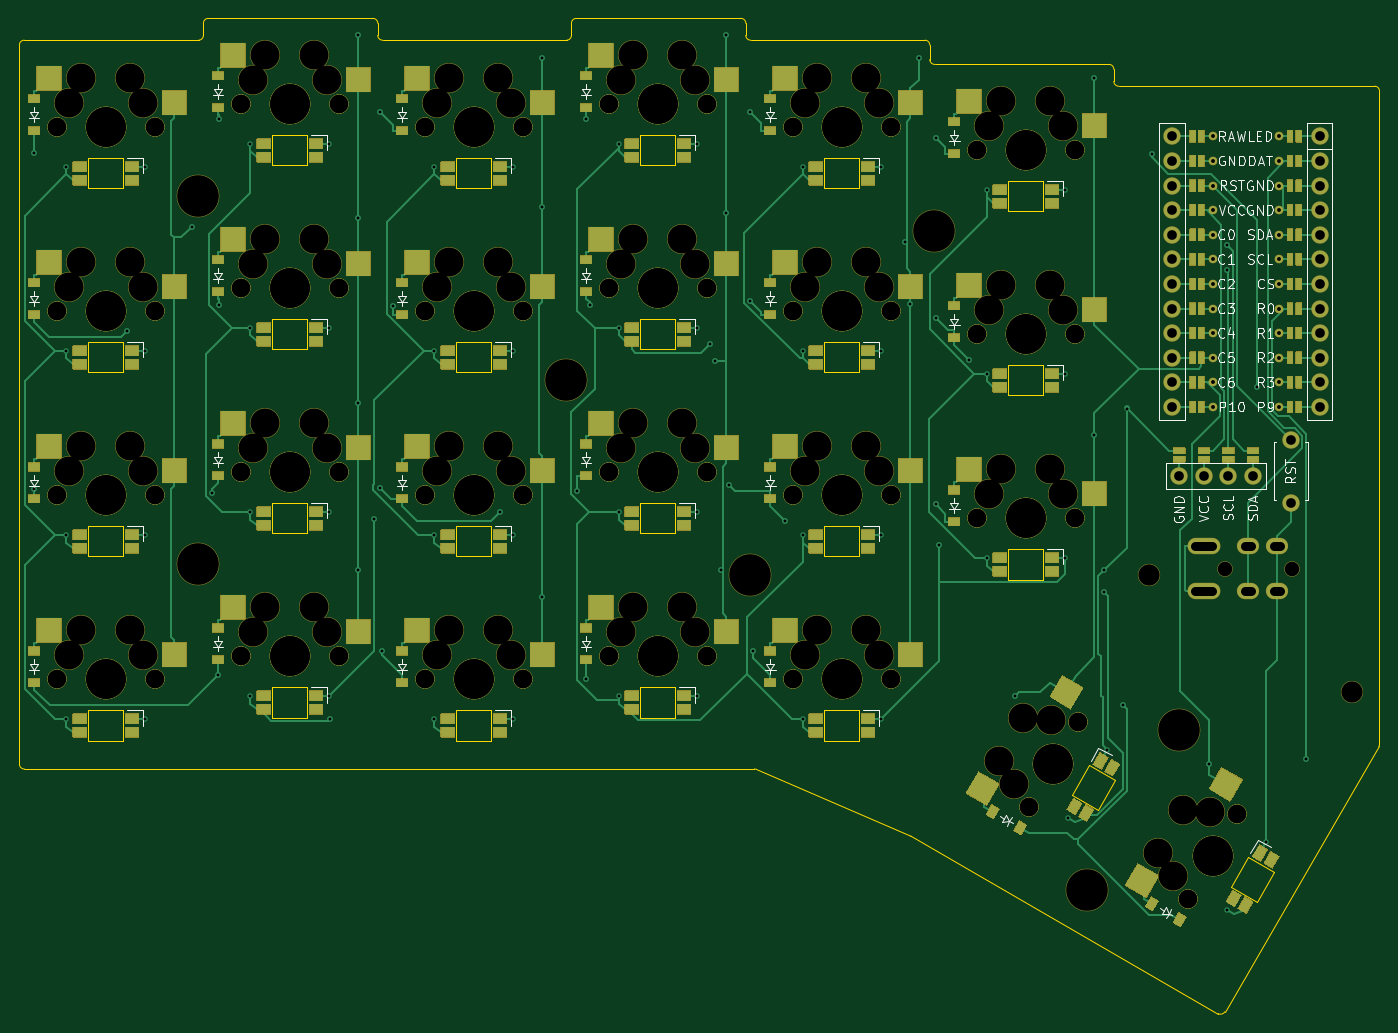
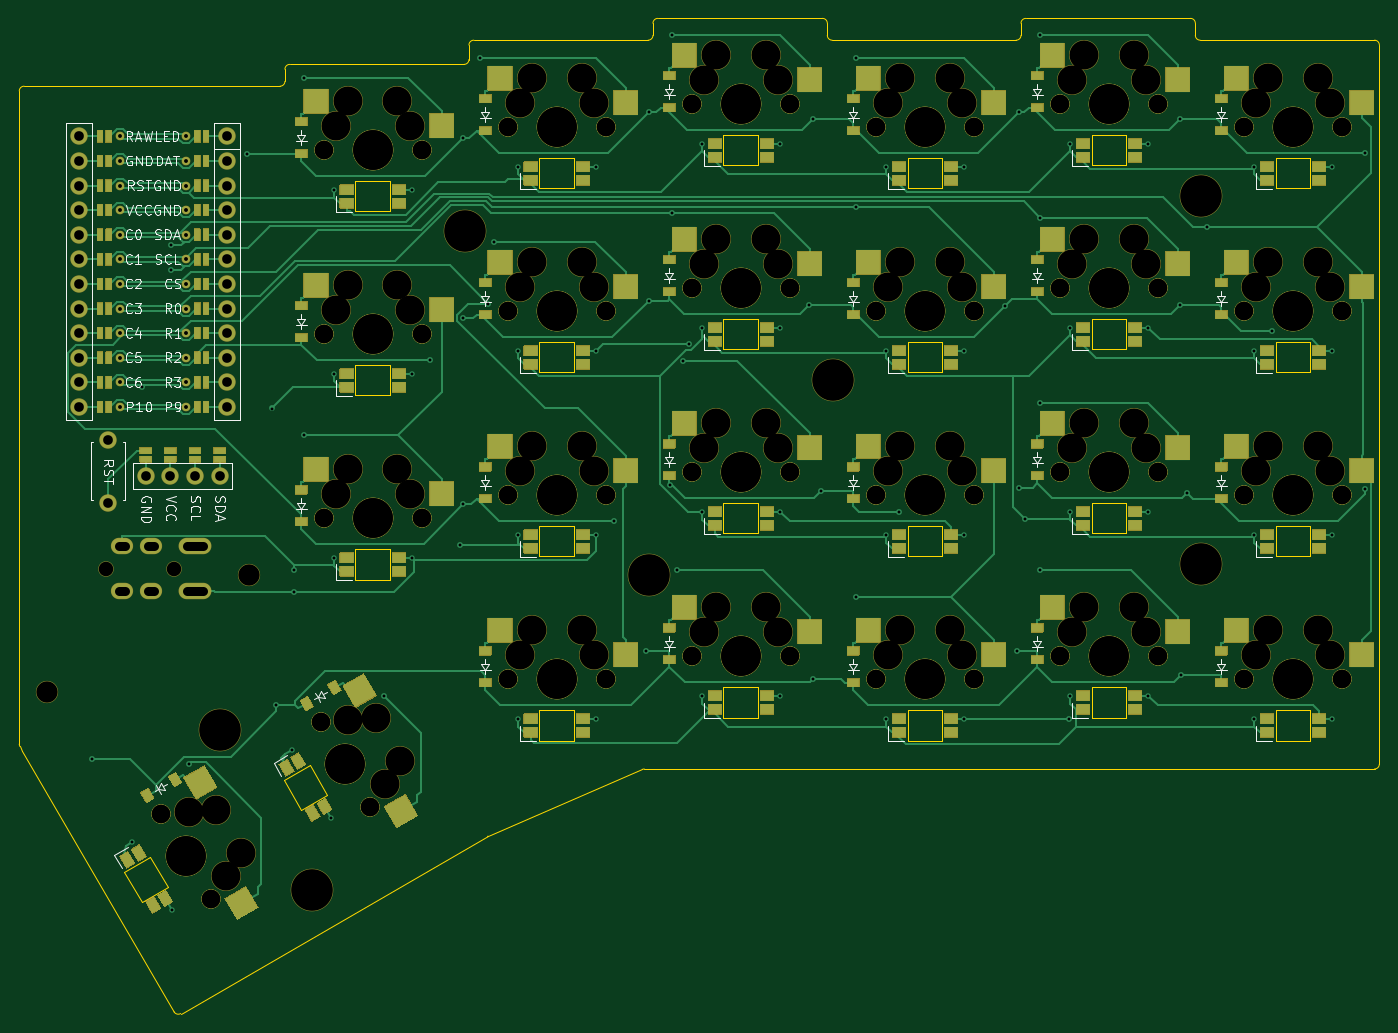
Circuit board: 9 layer files. Board 140.4 x 102.8 mm.
- bottom_copper: eggada50_autorouted-B_Cu.gbl (59034 bytes)
- bottom_mask: eggada50_autorouted-B_Mask.gbs (95938 bytes)
- bottom_silk: eggada50_autorouted-B_Silkscreen.gbo (149851 bytes)
- outline: eggada50_autorouted-Edge_Cuts.gm1 (6207 bytes)
- top_copper: eggada50_autorouted-F_Cu.gtl (47094 bytes)
- top_mask: eggada50_autorouted-F_Mask.gts (95866 bytes)
- top_silk: eggada50_autorouted-F_Silkscreen.gto (149628 bytes)
- drill: eggada50_autorouted-NPTH_drill.drl (4616 bytes)
- drill: eggada50_autorouted-PTH_drill.drl (3317 bytes)

=== bottom_copper: eggada50_autorouted-B_Cu.gbl (59034 bytes, source omitted) ===
=== bottom_mask: eggada50_autorouted-B_Mask.gbs (95938 bytes, source omitted) ===
=== bottom_silk: eggada50_autorouted-B_Silkscreen.gbo (149851 bytes, source omitted) ===
=== outline: eggada50_autorouted-Edge_Cuts.gm1 ===
G04 #@! TF.GenerationSoftware,KiCad,Pcbnew,8.0.8+1*
G04 #@! TF.CreationDate,2025-06-17T16:01:52+00:00*
G04 #@! TF.ProjectId,eggada50_autorouted,65676761-6461-4353-905f-6175746f726f,0.2*
G04 #@! TF.SameCoordinates,Original*
G04 #@! TF.FileFunction,Profile,NP*
%FSLAX46Y46*%
G04 Gerber Fmt 4.6, Leading zero omitted, Abs format (unit mm)*
G04 Created by KiCad (PCBNEW 8.0.8+1) date 2025-06-17 16:01:52*
%MOMM*%
%LPD*%
G01*
G04 APERTURE LIST*
G04 #@! TA.AperFunction,Profile*
%ADD10C,0.150000*%
G04 #@! TD*
G04 #@! TA.AperFunction,Profile*
%ADD11C,0.120000*%
G04 #@! TD*
G04 APERTURE END LIST*
D10*
X91581987Y-109240000D02*
X166978501Y-109240000D01*
X110080000Y-33490000D02*
X110080000Y-32238000D01*
X204082222Y-36987778D02*
X204082778Y-38240222D01*
X110580000Y-31738000D02*
X127582000Y-31738000D01*
X110080000Y-33490000D02*
G75*
G02*
X109580000Y-33990000I-500000J0D01*
G01*
X166582000Y-33990000D02*
X184582000Y-33990000D01*
X183113914Y-116174286D02*
G75*
G02*
X183165423Y-116200183I-198714J-459414D01*
G01*
X91081987Y-108740013D02*
X91080013Y-34490013D01*
X148580000Y-31738000D02*
X165582000Y-31738000D01*
X166582000Y-33990000D02*
G75*
G02*
X166082000Y-33490000I0J500000D01*
G01*
X231198000Y-107346596D02*
X215531712Y-134311099D01*
X110080000Y-32238000D02*
G75*
G02*
X110580000Y-31738000I500000J0D01*
G01*
X185582000Y-36488000D02*
X203582222Y-36488000D01*
X91080013Y-34490013D02*
G75*
G02*
X91580013Y-33990013I499987J13D01*
G01*
X231446013Y-106917025D02*
X231198000Y-107346596D01*
X91581987Y-109240000D02*
G75*
G02*
X91082000Y-108740013I13J500000D01*
G01*
X183165421Y-116200186D02*
X214849384Y-134492930D01*
X91580013Y-33990000D02*
X109580000Y-33990000D01*
X128582000Y-33990000D02*
X147580000Y-33990000D01*
X148080000Y-33490000D02*
X148080000Y-32238000D01*
X165582000Y-31738000D02*
G75*
G02*
X166082000Y-32238000I0J-500000D01*
G01*
X203582222Y-36488000D02*
G75*
G02*
X204082200Y-36987778I-22J-500000D01*
G01*
X183113914Y-116174286D02*
X167176994Y-109281088D01*
X128082000Y-32238000D02*
X128082000Y-33490000D01*
X204582778Y-38740000D02*
X231013000Y-38740000D01*
X185582000Y-36488000D02*
G75*
G02*
X185082000Y-35988000I0J500000D01*
G01*
X231513000Y-39240000D02*
X231513000Y-106667025D01*
X148080000Y-33490000D02*
G75*
G02*
X147580000Y-33990000I-500000J0D01*
G01*
X184582000Y-33990000D02*
G75*
G02*
X185082000Y-34490000I0J-500000D01*
G01*
X128582000Y-33990000D02*
G75*
G02*
X128082000Y-33490000I0J500000D01*
G01*
X231013000Y-38740000D02*
G75*
G02*
X231513000Y-39240000I0J-500000D01*
G01*
X204582778Y-38740000D02*
G75*
G02*
X204082800Y-38240222I22J500000D01*
G01*
X127582000Y-31738000D02*
G75*
G02*
X128082000Y-32238000I0J-500000D01*
G01*
X166082000Y-32238000D02*
X166082000Y-33490000D01*
X148080000Y-32238000D02*
G75*
G02*
X148580000Y-31738000I500000J0D01*
G01*
X231513000Y-106667025D02*
G75*
G02*
X231446025Y-106917032I-500200J25D01*
G01*
X185082000Y-34490000D02*
X185082000Y-35988000D01*
X215531712Y-134311099D02*
G75*
G02*
X214849398Y-134492905I-432312J251199D01*
G01*
X166978501Y-109240000D02*
G75*
G02*
X167176994Y-109281088I-1J-500000D01*
G01*
D11*
X139800000Y-106300000D02*
X136200000Y-106300000D01*
X136200000Y-103200000D01*
X139800000Y-103200000D01*
X139800000Y-106300000D01*
X101800000Y-49300000D02*
X98200000Y-49300000D01*
X98200000Y-46200000D01*
X101800000Y-46200000D01*
X101800000Y-49300000D01*
X101800000Y-68300000D02*
X98200000Y-68300000D01*
X98200000Y-65200000D01*
X101800000Y-65200000D01*
X101800000Y-68300000D01*
X101800000Y-87300000D02*
X98200000Y-87300000D01*
X98200000Y-84200000D01*
X101800000Y-84200000D01*
X101800000Y-87300000D01*
X177800000Y-87300000D02*
X174200000Y-87300000D01*
X174200000Y-84200000D01*
X177800000Y-84200000D01*
X177800000Y-87300000D01*
X204205939Y-110331154D02*
X202405939Y-113448846D01*
X199721261Y-111898846D01*
X201521261Y-108781154D01*
X204205939Y-110331154D01*
X120800000Y-65925000D02*
X117200000Y-65925000D01*
X117200000Y-62825000D01*
X120800000Y-62825000D01*
X120800000Y-65925000D01*
X196800000Y-51675000D02*
X193200000Y-51675000D01*
X193200000Y-48575000D01*
X196800000Y-48575000D01*
X196800000Y-51675000D01*
X158800000Y-84925000D02*
X155200000Y-84925000D01*
X155200000Y-81825000D01*
X158800000Y-81825000D01*
X158800000Y-84925000D01*
X158800000Y-103925000D02*
X155200000Y-103925000D01*
X155200000Y-100825000D01*
X158800000Y-100825000D01*
X158800000Y-103925000D01*
X120800000Y-46925000D02*
X117200000Y-46925000D01*
X117200000Y-43825000D01*
X120800000Y-43825000D01*
X120800000Y-46925000D01*
X158800000Y-46925000D02*
X155200000Y-46925000D01*
X155200000Y-43825000D01*
X158800000Y-43825000D01*
X158800000Y-46925000D01*
X196800000Y-89675000D02*
X193200000Y-89675000D01*
X193200000Y-86575000D01*
X196800000Y-86575000D01*
X196800000Y-89675000D01*
X196800000Y-70675000D02*
X193200000Y-70675000D01*
X193200000Y-67575000D01*
X196800000Y-67575000D01*
X196800000Y-70675000D01*
X120800000Y-84925000D02*
X117200000Y-84925000D01*
X117200000Y-81825000D01*
X120800000Y-81825000D01*
X120800000Y-84925000D01*
X139800000Y-68300000D02*
X136200000Y-68300000D01*
X136200000Y-65200000D01*
X139800000Y-65200000D01*
X139800000Y-68300000D01*
X120800000Y-103925000D02*
X117200000Y-103925000D01*
X117200000Y-100825000D01*
X120800000Y-100825000D01*
X120800000Y-103925000D01*
X139800000Y-49300000D02*
X136200000Y-49300000D01*
X136200000Y-46200000D01*
X139800000Y-46200000D01*
X139800000Y-49300000D01*
X177800000Y-68300000D02*
X174200000Y-68300000D01*
X174200000Y-65200000D01*
X177800000Y-65200000D01*
X177800000Y-68300000D01*
X177800000Y-106300000D02*
X174200000Y-106300000D01*
X174200000Y-103200000D01*
X177800000Y-103200000D01*
X177800000Y-106300000D01*
X177800000Y-49300000D02*
X174200000Y-49300000D01*
X174200000Y-46200000D01*
X177800000Y-46200000D01*
X177800000Y-49300000D01*
X220660439Y-119831154D02*
X218860439Y-122948846D01*
X216175761Y-121398846D01*
X217975761Y-118281154D01*
X220660439Y-119831154D01*
X139800000Y-87300000D02*
X136200000Y-87300000D01*
X136200000Y-84200000D01*
X139800000Y-84200000D01*
X139800000Y-87300000D01*
X101800000Y-106300000D02*
X98200000Y-106300000D01*
X98200000Y-103200000D01*
X101800000Y-103200000D01*
X101800000Y-106300000D01*
X158800000Y-65925000D02*
X155200000Y-65925000D01*
X155200000Y-62825000D01*
X158800000Y-62825000D01*
X158800000Y-65925000D01*
M02*

=== top_copper: eggada50_autorouted-F_Cu.gtl (47094 bytes, source omitted) ===
=== top_mask: eggada50_autorouted-F_Mask.gts (95866 bytes, source omitted) ===
=== top_silk: eggada50_autorouted-F_Silkscreen.gto (149628 bytes, source omitted) ===
=== drill: eggada50_autorouted-NPTH_drill.drl ===
M48
; DRILL file {KiCad 8.0.8+1} date 2025-06-17T16:01:52+0000
; FORMAT={-:-/ absolute / metric / decimal}
; #@! TF.CreationDate,2025-06-17T16:01:52+00:00
; #@! TF.GenerationSoftware,Kicad,Pcbnew,8.0.8+1
; #@! TF.FileFunction,NonPlated,1,2,NPTH
FMAT,2
METRIC
; #@! TA.AperFunction,NonPlated,NPTH,ComponentDrill
T1C1.500
; #@! TA.AperFunction,NonPlated,NPTH,ComponentDrill
T2C1.900
; #@! TA.AperFunction,NonPlated,NPTH,ComponentDrill
T3C2.200
; #@! TA.AperFunction,NonPlated,NPTH,ComponentDrill
T4C3.000
; #@! TA.AperFunction,NonPlated,NPTH,ComponentDrill
T5C4.100
; #@! TA.AperFunction,NonPlated,NPTH,ComponentDrill
T6C4.300
%
G90
G05
T1
X215.51Y-88.56
X222.51Y-88.56
T2
X94.92Y-43.0
X94.92Y-43.0
X94.92Y-62.0
X94.92Y-62.0
X94.92Y-81.0
X94.92Y-81.0
X94.92Y-100.0
X94.92Y-100.0
X105.08Y-43.0
X105.08Y-43.0
X105.08Y-62.0
X105.08Y-62.0
X105.08Y-81.0
X105.08Y-81.0
X105.08Y-100.0
X105.08Y-100.0
X113.92Y-40.625
X113.92Y-40.625
X113.92Y-59.625
X113.92Y-59.625
X113.92Y-78.625
X113.92Y-78.625
X113.92Y-97.625
X113.92Y-97.625
X124.08Y-40.625
X124.08Y-40.625
X124.08Y-59.625
X124.08Y-59.625
X124.08Y-78.625
X124.08Y-78.625
X124.08Y-97.625
X124.08Y-97.625
X132.92Y-43.0
X132.92Y-43.0
X132.92Y-62.0
X132.92Y-62.0
X132.92Y-81.0
X132.92Y-81.0
X132.92Y-100.0
X132.92Y-100.0
X143.08Y-43.0
X143.08Y-43.0
X143.08Y-62.0
X143.08Y-62.0
X143.08Y-81.0
X143.08Y-81.0
X143.08Y-100.0
X143.08Y-100.0
X151.92Y-40.625
X151.92Y-40.625
X151.92Y-59.625
X151.92Y-59.625
X151.92Y-78.625
X151.92Y-78.625
X151.92Y-97.625
X151.92Y-97.625
X162.08Y-40.625
X162.08Y-40.625
X162.08Y-59.625
X162.08Y-59.625
X162.08Y-78.625
X162.08Y-78.625
X162.08Y-97.625
X162.08Y-97.625
X170.92Y-43.0
X170.92Y-43.0
X170.92Y-62.0
X170.92Y-62.0
X170.92Y-81.0
X170.92Y-81.0
X170.92Y-100.0
X170.92Y-100.0
X181.08Y-43.0
X181.08Y-43.0
X181.08Y-62.0
X181.08Y-62.0
X181.08Y-81.0
X181.08Y-81.0
X181.08Y-100.0
X181.08Y-100.0
X189.92Y-45.375
X189.92Y-45.375
X189.92Y-64.375
X189.92Y-64.375
X189.92Y-83.375
X189.92Y-83.375
X195.31Y-113.139
X195.31Y-113.139
X200.08Y-45.375
X200.08Y-45.375
X200.08Y-64.375
X200.08Y-64.375
X200.08Y-83.375
X200.08Y-83.375
X200.39Y-104.341
X200.39Y-104.341
X211.764Y-122.639
X211.764Y-122.639
X216.844Y-113.841
X216.844Y-113.841
T3
X207.762Y-89.226
X228.694Y-101.245
T4
X96.19Y-40.46
X96.19Y-59.46
X96.19Y-78.46
X96.19Y-97.46
X97.46Y-37.92
X97.46Y-56.92
X97.46Y-75.92
X97.46Y-94.92
X102.54Y-37.92
X102.54Y-56.92
X102.54Y-75.92
X102.54Y-94.92
X103.81Y-40.46
X103.81Y-59.46
X103.81Y-78.46
X103.81Y-97.46
X115.19Y-38.085
X115.19Y-57.085
X115.19Y-76.085
X115.19Y-95.085
X116.46Y-35.545
X116.46Y-54.545
X116.46Y-73.545
X116.46Y-92.545
X121.54Y-35.545
X121.54Y-54.545
X121.54Y-73.545
X121.54Y-92.545
X122.81Y-38.085
X122.81Y-57.085
X122.81Y-76.085
X122.81Y-95.085
X134.19Y-40.46
X134.19Y-59.46
X134.19Y-78.46
X134.19Y-97.46
X135.46Y-37.92
X135.46Y-56.92
X135.46Y-75.92
X135.46Y-94.92
X140.54Y-37.92
X140.54Y-56.92
X140.54Y-75.92
X140.54Y-94.92
X141.81Y-40.46
X141.81Y-59.46
X141.81Y-78.46
X141.81Y-97.46
X153.19Y-38.085
X153.19Y-57.085
X153.19Y-76.085
X153.19Y-95.085
X154.46Y-35.545
X154.46Y-54.545
X154.46Y-73.545
X154.46Y-92.545
X159.54Y-35.545
X159.54Y-54.545
X159.54Y-73.545
X159.54Y-92.545
X160.81Y-38.085
X160.81Y-57.085
X160.81Y-76.085
X160.81Y-95.085
X172.19Y-40.46
X172.19Y-59.46
X172.19Y-78.46
X172.19Y-97.46
X173.46Y-37.92
X173.46Y-56.92
X173.46Y-75.92
X173.46Y-94.92
X178.54Y-37.92
X178.54Y-56.92
X178.54Y-75.92
X178.54Y-94.92
X179.81Y-40.46
X179.81Y-59.46
X179.81Y-78.46
X179.81Y-97.46
X191.19Y-42.835
X191.19Y-61.835
X191.19Y-80.835
X192.181Y-108.4
X192.46Y-40.295
X192.46Y-59.295
X192.46Y-78.295
X193.745Y-110.77
X194.721Y-104.0
X197.54Y-40.295
X197.54Y-59.295
X197.54Y-78.295
X197.555Y-104.17
X198.81Y-42.835
X198.81Y-61.835
X198.81Y-80.835
X208.635Y-117.9
X210.2Y-120.27
X211.175Y-113.5
X214.01Y-113.67
T5
X100.0Y-43.0
X100.0Y-43.0
X100.0Y-62.0
X100.0Y-62.0
X100.0Y-81.0
X100.0Y-81.0
X100.0Y-100.0
X100.0Y-100.0
X119.0Y-40.625
X119.0Y-40.625
X119.0Y-59.625
X119.0Y-59.625
X119.0Y-78.625
X119.0Y-78.625
X119.0Y-97.625
X119.0Y-97.625
X138.0Y-43.0
X138.0Y-43.0
X138.0Y-62.0
X138.0Y-62.0
X138.0Y-81.0
X138.0Y-81.0
X138.0Y-100.0
X138.0Y-100.0
X157.0Y-40.625
X157.0Y-40.625
X157.0Y-59.625
X157.0Y-59.625
X157.0Y-78.625
X157.0Y-78.625
X157.0Y-97.625
X157.0Y-97.625
X176.0Y-43.0
X176.0Y-43.0
X176.0Y-62.0
X176.0Y-62.0
X176.0Y-81.0
X176.0Y-81.0
X176.0Y-100.0
X176.0Y-100.0
X195.0Y-45.375
X195.0Y-45.375
X195.0Y-64.375
X195.0Y-64.375
X195.0Y-83.375
X195.0Y-83.375
X197.85Y-108.74
X197.85Y-108.74
X214.304Y-118.24
X214.304Y-118.24
T6
X109.5Y-50.125
X109.5Y-88.125
X147.5Y-69.125
X166.468Y-89.261
X185.468Y-53.736
X201.327Y-121.717
X210.827Y-105.263
M30

=== drill: eggada50_autorouted-PTH_drill.drl ===
M48
; DRILL file {KiCad 8.0.8+1} date 2025-06-17T16:01:52+0000
; FORMAT={-:-/ absolute / metric / decimal}
; #@! TF.CreationDate,2025-06-17T16:01:52+00:00
; #@! TF.GenerationSoftware,Kicad,Pcbnew,8.0.8+1
; #@! TF.FileFunction,Plated,1,2,PTH
FMAT,2
METRIC
; #@! TA.AperFunction,Plated,PTH,ViaDrill
T1C0.300
; #@! TA.AperFunction,Plated,PTH,ComponentDrill
T2C0.400
; #@! TA.AperFunction,Plated,PTH,ComponentDrill
T3C0.900
; #@! TA.AperFunction,Plated,PTH,ComponentDrill
T4C1.000
%
G90
G05
T1
X92.6Y-45.606
X92.6Y-80.37
X95.94Y-47.05
X95.94Y-66.05
X95.94Y-85.05
X95.94Y-104.05
X102.155Y-64.016
X104.06Y-47.05
X104.06Y-66.05
X104.06Y-85.05
X104.06Y-104.05
X108.904Y-53.27
X110.924Y-80.732
X111.6Y-99.573
X111.641Y-42.086
X111.641Y-61.332
X114.94Y-44.675
X114.94Y-63.675
X114.94Y-82.675
X114.94Y-101.675
X123.06Y-44.675
X123.06Y-63.675
X123.06Y-82.675
X123.06Y-101.675
X123.137Y-104.05
X126.085Y-33.49
X126.085Y-52.345
X126.085Y-71.492
X126.085Y-88.715
X127.673Y-83.403
X128.292Y-80.19
X128.293Y-41.381
X128.473Y-97.069
X129.698Y-61.385
X133.94Y-47.05
X133.94Y-66.05
X133.94Y-85.05
X133.94Y-104.05
X140.654Y-82.711
X142.06Y-47.05
X142.06Y-66.05
X142.06Y-85.05
X142.06Y-104.05
X145.085Y-35.811
X145.085Y-51.228
X145.085Y-91.5
X148.698Y-80.573
X149.538Y-99.978
X149.545Y-42.086
X149.945Y-61.331
X152.94Y-44.675
X152.94Y-63.675
X152.94Y-82.675
X152.94Y-101.675
X161.06Y-44.675
X161.06Y-63.675
X161.06Y-82.675
X161.06Y-101.675
X162.375Y-65.351
X162.935Y-67.094
X163.561Y-88.715
X164.085Y-33.464
X164.085Y-51.851
X164.344Y-79.968
X166.538Y-41.381
X166.538Y-60.871
X166.791Y-97.069
X170.133Y-83.623
X171.94Y-47.05
X171.94Y-66.05
X171.94Y-85.05
X171.94Y-104.05
X180.06Y-47.05
X180.06Y-66.05
X180.06Y-85.05
X180.06Y-104.05
X182.524Y-54.79
X183.085Y-61.222
X183.943Y-35.856
X185.687Y-62.674
X185.689Y-44.05
X185.689Y-81.92
X186.025Y-86.108
X189.134Y-67.031
X190.94Y-49.425
X190.94Y-68.425
X190.94Y-87.425
X193.831Y-101.748
X199.06Y-49.425
X199.06Y-68.425
X199.06Y-87.425
X199.327Y-114.281
X202.085Y-37.874
X202.085Y-74.793
X203.113Y-88.715
X203.113Y-90.949
X203.387Y-107.249
X205.014Y-102.637
X205.43Y-72.019
X208.017Y-45.7
X213.944Y-108.746
X215.782Y-123.781
X215.8Y-55.13
X215.8Y-57.755
X218.856Y-69.771
X219.842Y-116.749
X223.964Y-108.206
T2
X214.304Y-43.92
X214.304Y-46.46
X214.304Y-49.0
X214.304Y-51.54
X214.304Y-54.08
X214.304Y-56.62
X214.304Y-59.16
X214.304Y-61.7
X214.304Y-64.24
X214.304Y-66.78
X214.304Y-69.32
X214.304Y-71.86
X221.104Y-43.92
X221.104Y-46.46
X221.104Y-49.0
X221.104Y-51.54
X221.104Y-54.08
X221.104Y-56.62
X221.104Y-59.16
X221.104Y-61.7
X221.104Y-64.24
X221.104Y-66.78
X221.104Y-69.32
X221.104Y-71.86
T4
X210.084Y-43.92
X210.084Y-46.46
X210.084Y-49.0
X210.084Y-51.54
X210.084Y-54.08
X210.084Y-56.62
X210.084Y-59.16
X210.084Y-61.7
X210.084Y-64.24
X210.084Y-66.78
X210.084Y-69.32
X210.084Y-71.86
X210.837Y-79.008
X213.377Y-79.008
X215.917Y-79.008
X218.457Y-79.008
X222.35Y-75.251
X222.35Y-81.751
X225.324Y-43.92
X225.324Y-46.46
X225.324Y-49.0
X225.324Y-51.54
X225.324Y-54.08
X225.324Y-56.62
X225.324Y-59.16
X225.324Y-61.7
X225.324Y-64.24
X225.324Y-66.78
X225.324Y-69.32
X225.324Y-71.86
T3
X214.21Y-86.26G85X212.51Y-86.26
G05
X214.21Y-90.86G85X212.51Y-90.86
G05
X218.21Y-86.26G85X217.61Y-86.26
G05
X218.21Y-90.86G85X217.61Y-90.86
G05
X221.21Y-86.26G85X220.61Y-86.26
G05
X221.21Y-90.86G85X220.61Y-90.86
G05
M30

